Run: headless pygame with SDL's dummy video driver; simulated clock (each Clock.tick advances the game by its frame time, no real sleeping); random seed 0; keys injected as events and as key.get_pressed() state; no mouse input.
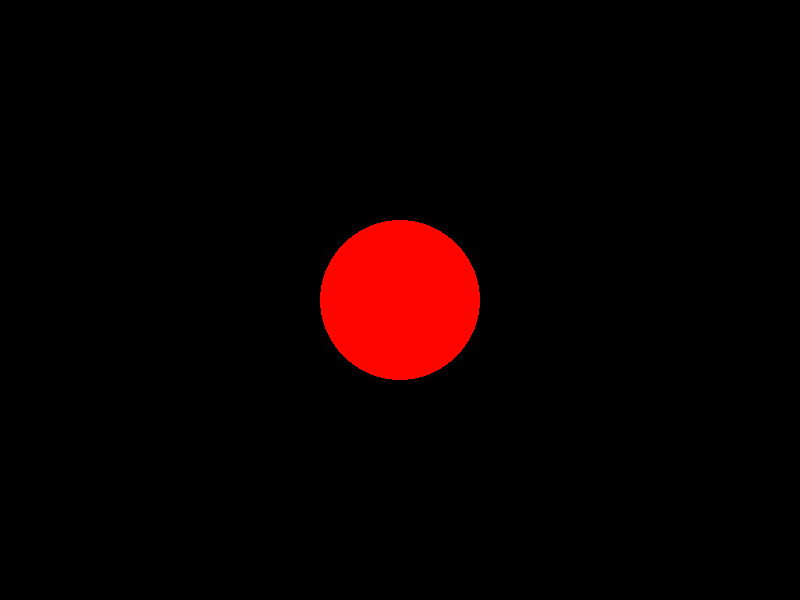
Frame 1 of 4 · flips 1–60 · no input
Frame 2 of 4 · flips 61–180 · tapped SPACE, RETURN · held RIGHT (→), D · screen unchanged from frame 1, image omitted
Frame 3 of 4 · flips 181–300 · held DOWN (↓), S · screen unchanged from frame 2, image omitted
Frame 4 of 4 · flips 301–420 · held LEFT (←), A, UP (↑), W · screen unchanged from frame 3, image omitted

The pygame program that drew these frames:

import pygame

# 初始设置
pygame.init() # 初始化pygame
screen = pygame.display.set_mode((800,600)) # 创建一个800*600像素的显示窗口
pygame.display.set_caption("Pygame绘制图形") # 给屏幕窗口添加标题Pygame绘制图形
keep_going = True # 定义了一个布尔类型keep_going控制程序的持续运行
RED = (255,5,0)  # 红色，使用RGB颜色,(红色R,绿色G,蓝色B)
radius = 80 # 设置了圆的半径，变量radius = 80

# 游戏循环
while keep_going: #如果keep_going为True游戏一直持续进行
    for event in pygame.event.get():  # 使用for循环遍历Pygame中的所有事件
        if event.type == pygame.QUIT:  # 如果用户按下关闭按钮
            keep_going = False # 量keep_going变为False,退出程序
    pygame.draw.circle(screen,RED,(400,300),radius) # 在屏幕窗口(400,300)位置上绘制半径为80的，填充颜色为RED的圆。
    pygame.display.update()  # 刷新屏幕

# 退出程序
pygame.quit() # 当用户退出游戏的时候，调用这段代码，清楚所有的设置，关闭屏幕窗口
